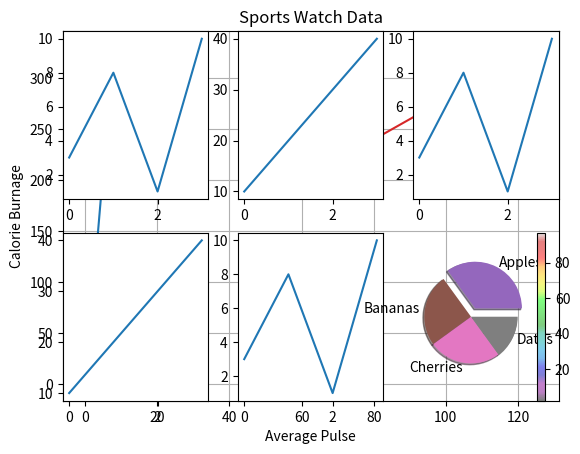

This figure's Python source:
# Using Numpy
# Numpy is used for complex maths calculation and for data handeling

import numpy as np
a = np.array([0, 1, 2, 3])   #np.array is a function to use the store multipal values
print(len(a))

# Using matplotlib.pyplot for making data plots put in numpy arrays

# Line graph plotting

import matplotlib.pyplot as plt
import numpy as np

xpoints = np.array([0, 6])
ypoints = np.array([0, 250])

plt.plot(xpoints, ypoints)   #plt.plot is for plotting the values of array
plt.show()      #to display the chart


#ploting points not joining them


import matplotlib.pyplot as plt
import numpy as np

xpoints = np.array([1, 8])
ypoints = np.array([3, 10])

plt.plot(xpoints, ypoints, 'o')    #plt.plot(xpoints, ypoints, 'o') is used to indicate the values woth circle
plt.show()


#Line graph with diffrent values between the data

import matplotlib.pyplot as plt
import numpy as np

xpoints = np.array([1, 2, 6, 8])
ypoints = np.array([3, 8, 1, 10])

plt.plot(xpoints, ypoints)
plt.show()


# Grid points ploting graph


import numpy as np
import matplotlib.pyplot as plt

x = np.array([80, 85, 90, 95, 100, 105, 110, 115, 120, 125])
y = np.array([240, 250, 260, 270, 280, 290, 300, 310, 320, 330])

plt.title("Sports Watch Data")  #Giving title to the graph
plt.xlabel("Average Pulse")       #labling the x axis
plt.ylabel("Calorie Burnage")     #labling the y axis

plt.plot(x, y)

plt.grid() # to display the grid

plt.show()



# Multipal graph in one file of graph

import matplotlib.pyplot as plt
import numpy as np

x = np.array([0, 1, 2, 3])
y = np.array([3, 8, 1, 10])

plt.subplot(2, 3, 1)
plt.plot(x,y)

x = np.array([0, 1, 2, 3])
y = np.array([10, 20, 30, 40])

plt.subplot(2, 3, 2)
plt.plot(x,y)

x = np.array([0, 1, 2, 3])
y = np.array([3, 8, 1, 10])

plt.subplot(2, 3, 3)
plt.plot(x,y)

x = np.array([0, 1, 2, 3])
y = np.array([10, 20, 30, 40])

plt.subplot(2, 3, 4)
plt.plot(x,y)

x = np.array([0, 1, 2, 3])
y = np.array([3, 8, 1, 10])

plt.subplot(2, 3, 5)
plt.plot(x,y)

x = np.array([0, 1, 2, 3])
y = np.array([10, 20, 30, 40])

plt.subplot(2, 3, 6)
plt.plot(x,y)

plt.show()


# Making Scatter plot graph

import matplotlib.pyplot as plt
import numpy as np

x = np.array([5,7,8,7,2,17,2,9,4,11,12,9,6])
y = np.array([99,86,87,88,111,86,103,87,94,78,77,85,86])

plt.scatter(x, y)
plt.show()



# Scatter plot graph with 2 diffrent values and colors

import matplotlib.pyplot as plt
import numpy as np

#day one, the age and speed of 13 cars:
x = np.array([5,7,8,7,2,17,2,9,4,11,12,9,6])
y = np.array([99,86,87,88,111,86,103,87,94,78,77,85,86])
plt.scatter(x, y)

#day two, the age and speed of 15 cars:
x = np.array([2,2,8,1,15,8,12,9,7,3,11,4,7,14,12])
y = np.array([100,105,84,105,90,99,90,95,94,100,79,112,91,80,85])
plt.scatter(x, y)

plt.show()



# thickness of ploths on the basis of their values

import matplotlib.pyplot as plt
import numpy as np

x = np.array([5,7,8,7,2,17,2,9,4,11,12,9,6])
y = np.array([99,86,87,88,111,86,103,87,94,78,77,85,86])
sizes = np.array([20,50,100,200,500,1000,60,90,10,300,600,800,75])

plt.scatter(x, y, s=sizes)

plt.show()


# Making skale on the base of value that indicates the colors of graph

import matplotlib.pyplot as plt
import numpy as np

x = np.random.randint(100, size=(100))
y = np.random.randint(100, size=(100))
colors = np.random.randint(100, size=(100))
sizes = 10 * np.random.randint(100, size=(100))

plt.scatter(x, y, c=colors, s=sizes, alpha=0.5, cmap='nipy_spectral')

plt.colorbar()

plt.show()


# Making pie chart


import matplotlib.pyplot as plt
import numpy as np

y = np.array([35, 25, 25, 15])
mylabels = ["Apples", "Bananas", "Cherries", "Dates"]
myexplode = [0.2, 0, 0, 0]

plt.pie(y, labels = mylabels, explode = myexplode, shadow = True)
plt.show()













